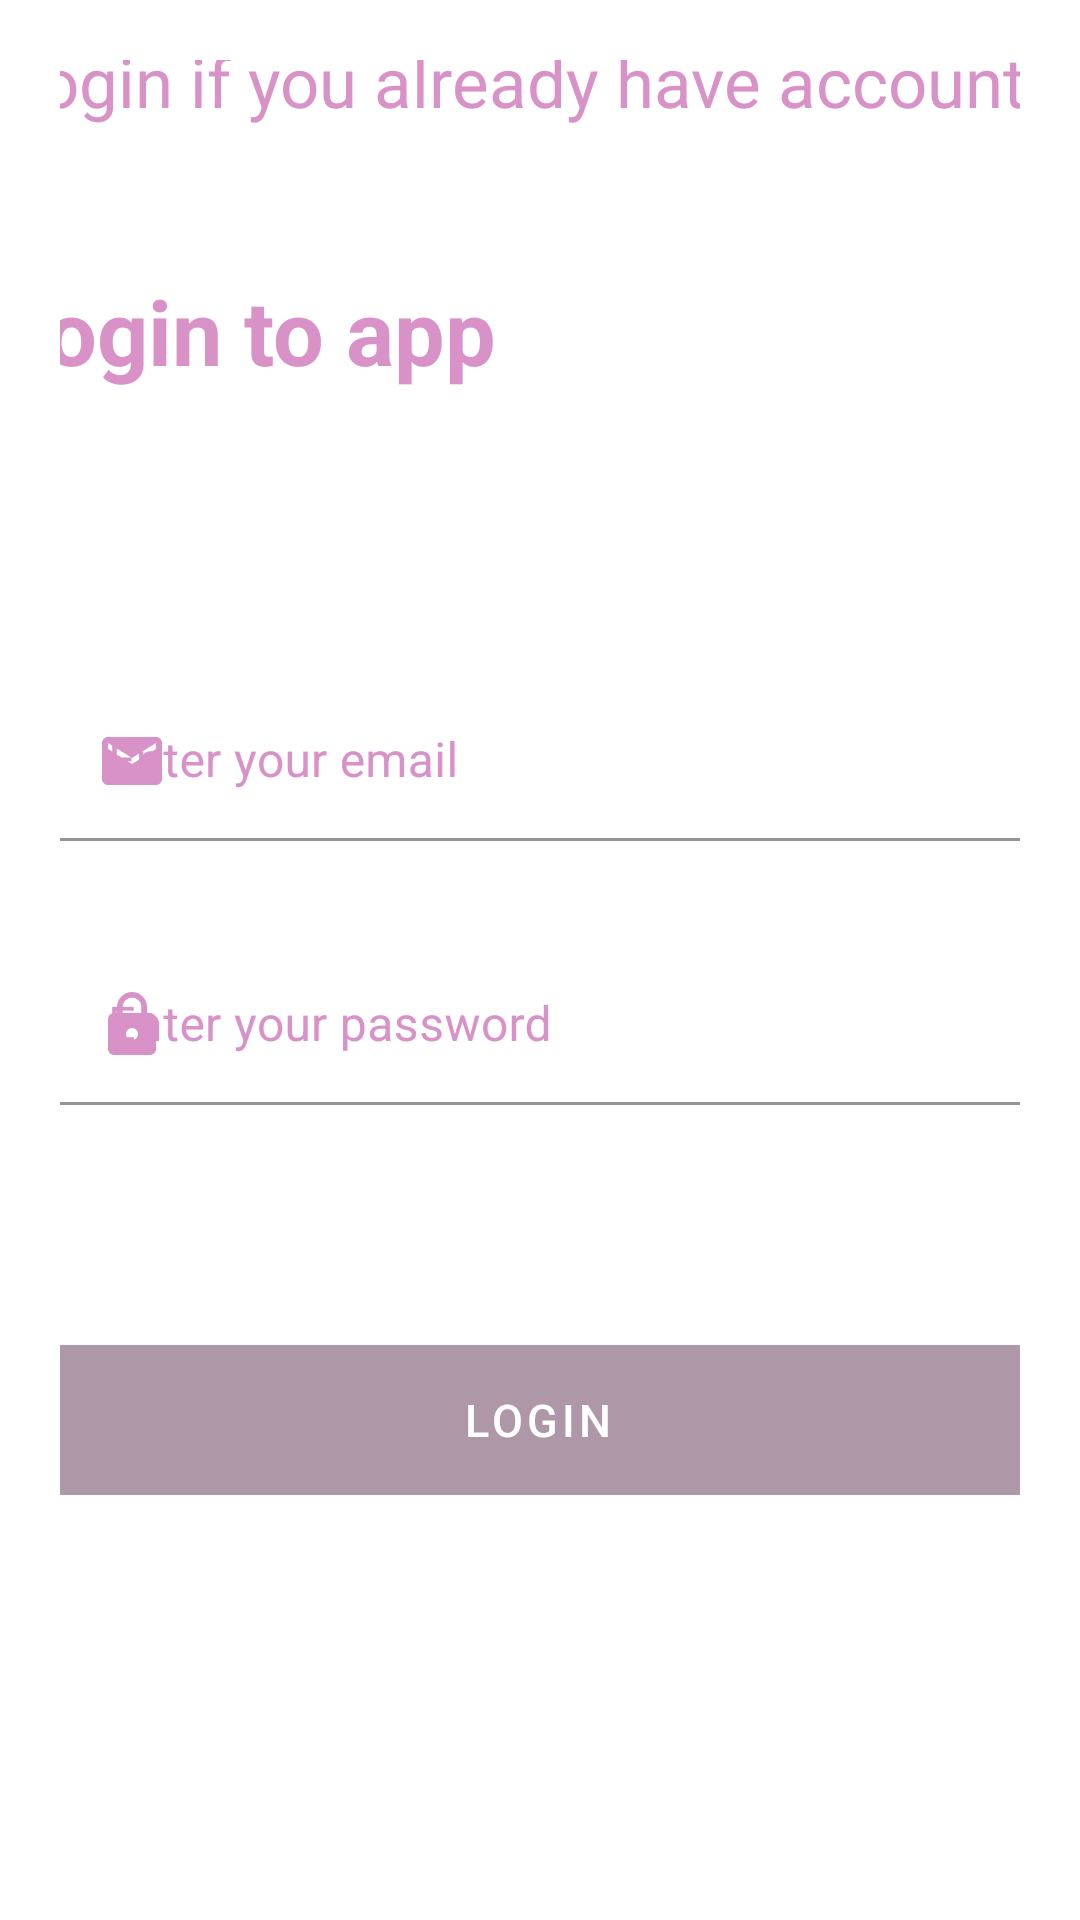

Here is an Android app screen rendered from its layout file. Give the layout XML and the strings, colors and styles it references.
<!-- AndroidManifest.xml: application theme Theme.PetsCare -->
<!-- res/layout/activity_login.xml -->
<?xml version="1.0" encoding="utf-8"?>
<androidx.constraintlayout.widget.ConstraintLayout xmlns:android="http://schemas.android.com/apk/res/android"
    xmlns:app="http://schemas.android.com/apk/res-auto"
    xmlns:tools="http://schemas.android.com/tools"
    android:layout_width="match_parent"
    android:layout_height="match_parent"
    tools:context=".auth.LoginActivity"
    android:background="@color/white"
    android:padding="20dp"
    >

    <TextView
        android:id="@+id/login_title"
        android:layout_width="364dp"
        android:layout_height="50dp"
        android:layout_marginTop="70dp"
        android:text="@string/login_title"
        android:textColor="@color/primary"
        android:textSize="30sp"
        android:textStyle="bold"
        app:layout_constraintEnd_toEndOf="parent"
        app:layout_constraintHorizontal_bias="0.489"
        app:layout_constraintStart_toStartOf="parent"
        app:layout_constraintTop_toTopOf="parent" />

    <TextView
        android:id="@+id/second_login_title"
        android:layout_width="359dp"
        android:layout_height="629dp"
        android:layout_marginTop="100dp"
        android:text="@string/second_login_title"
        android:textColor="@color/primary"
        android:textSize="23sp"
        app:layout_constraintBottom_toBottomOf="parent"
        app:layout_constraintEnd_toEndOf="parent"
        app:layout_constraintStart_toStartOf="parent"
        app:layout_constraintTop_toTopOf="parent"
        app:layout_constraintVertical_bias="0.843" />

    <com.google.android.material.textfield.TextInputLayout
        android:id="@+id/til_email"
        android:inputType="textEmailAddress"
        android:layout_width="match_parent"
        android:layout_height="53dp"
        android:layout_marginTop="216dp"
        android:hint="@string/hint_email"
        android:textColorHint="@color/primary"
        app:boxStrokeColor="@color/non_active"
        app:startIconTint="@color/primary"
        app:hintTextColor="@color/primary"
        app:layout_constraintEnd_toEndOf="parent"
        app:layout_constraintStart_toStartOf="parent"
        app:layout_constraintTop_toTopOf="@+id/second_login_title"
        app:startIconDrawable="@drawable/ic_baseline_email_24">

        <com.google.android.material.textfield.TextInputEditText
            android:id="@+id/et_email"
            android:layout_width="match_parent"
            android:layout_height="53dp"
            android:background="@color/white"
            />
    </com.google.android.material.textfield.TextInputLayout>

    <com.google.android.material.textfield.TextInputLayout
        android:id="@+id/til_password"
        android:inputType="textPassword"
        android:layout_height="53dp"
        android:layout_width="match_parent"
        android:layout_marginTop="304dp"
        android:hint="@string/hint_password"
        android:textColorHint="@color/primary"
        app:boxStrokeColor="@color/non_active"
        app:startIconTint="@color/primary"
        app:hintTextColor="@color/primary"
        app:layout_constraintEnd_toEndOf="parent"
        app:layout_constraintHorizontal_bias="0.4"
        app:layout_constraintStart_toStartOf="parent"
        app:layout_constraintTop_toTopOf="@+id/second_login_title"
        app:startIconDrawable="@drawable/ic_baseline_lock_24">

        <com.google.android.material.textfield.TextInputEditText
            android:id="@+id/et_password"
            android:layout_width="match_parent"
            android:layout_height="53dp"
            android:background="@color/white"
            />
    </com.google.android.material.textfield.TextInputLayout>



    <com.google.android.material.button.MaterialButton
        android:id="@+id/login_button"
        android:layout_width="373dp"
        android:layout_height="62dp"
        android:layout_marginBottom="136dp"
        android:enabled="false"
        android:text="@string/login_button"
        android:textColor="@color/white"
        android:textSize="15sp"
        app:backgroundTint="@color/non_active"
        app:cornerRadius="20sp"
        app:layout_constraintBottom_toBottomOf="@+id/second_login_title"
        app:layout_constraintEnd_toEndOf="parent"
        app:layout_constraintHorizontal_bias="0.526"
        app:layout_constraintStart_toStartOf="parent" />

    <TextView
        android:id="@+id/dont_acc"
        android:layout_width="360dp"
        android:layout_height="0dp"
        android:layout_marginTop="620dp"
        android:layout_marginStart="100dp"
        android:text="@string/dont_have_acc"
        android:textColor="@color/primary"
        android:textSize="20sp"
        app:layout_constraintEnd_toEndOf="parent"
        app:layout_constraintHorizontal_bias="0.686"
        app:layout_constraintStart_toStartOf="parent"
        app:layout_constraintTop_toTopOf="parent" />

</androidx.constraintlayout.widget.ConstraintLayout>
<!-- resources referenced by this layout -->
<resources>
  <color name="non_active">#AE98A8</color>
  <color name="primary">#D992C7</color>
  <color name="white">#FFFFFFFF</color>
  <!-- drawable ic_baseline_email_24 (drawable) -->
  <vector android:height="24dp" android:tint="#D992C7"
      android:viewportHeight="24" android:viewportWidth="24"
      android:width="24dp" xmlns:android="http://schemas.android.com/apk/res/android">
      <path android:fillColor="@android:color/white" android:pathData="M20,4L4,4c-1.1,0 -1.99,0.9 -1.99,2L2,18c0,1.1 0.9,2 2,2h16c1.1,0 2,-0.9 2,-2L22,6c0,-1.1 -0.9,-2 -2,-2zM20,8l-8,5 -8,-5L4,6l8,5 8,-5v2z"/>
  </vector>
  <!-- drawable ic_baseline_lock_24 (drawable) -->
  <vector android:height="24dp" android:tint="#D992C7"
      android:viewportHeight="24" android:viewportWidth="24"
      android:width="24dp" xmlns:android="http://schemas.android.com/apk/res/android">
      <path android:fillColor="@android:color/white" android:pathData="M18,8h-1L17,6c0,-2.76 -2.24,-5 -5,-5S7,3.24 7,6v2L6,8c-1.1,0 -2,0.9 -2,2v10c0,1.1 0.9,2 2,2h12c1.1,0 2,-0.9 2,-2L20,10c0,-1.1 -0.9,-2 -2,-2zM12,17c-1.1,0 -2,-0.9 -2,-2s0.9,-2 2,-2 2,0.9 2,2 -0.9,2 -2,2zM15.1,8L8.9,8L8.9,6c0,-1.71 1.39,-3.1 3.1,-3.1 1.71,0 3.1,1.39 3.1,3.1v2z"/>
  </vector>
  <string name="dont_have_acc">I don\'t have an account <font color="#FFAF5F9B">Register</font></string>
  <string name="hint_email">Enter your email</string>
  <string name="hint_password">Enter your password</string>
  <string name="login_button">login</string>
  <string name="login_title">Login to app</string>
  <string name="second_login_title">Login if you already have account</string>
  <style name="Theme.PetsCare" parent="Theme.MaterialComponents.DayNight.NoActionBar">
          
          <item name="colorPrimary">@color/white</item>
          <item name="colorPrimaryVariant">@color/primary</item>
          <item name="colorOnPrimary">@color/white</item>
          <item name="colorSecondary">@color/teal_200</item>
          <item name="colorSecondaryVariant">@color/teal_700</item>
          <item name="colorOnSecondary">@color/black</item>
          <item name="android:statusBarColor">?attr/colorPrimaryVariant</item>
          <item name="bottomSheetDialogTheme">@style/AppBottomSheetDialogTheme</item>
      </style>
  <color name="teal_200">#FF03DAC5</color>
  <color name="teal_700">#FF018786</color>
  <color name="black">#FF000000</color>
  <style name="AppBottomSheetDialogTheme" parent="Theme.MaterialComponents.BottomSheetDialog">
          <item name="bottomSheetStyle">@style/AppModalStyle</item>
          <item name="android:windowSoftInputMode">adjustResize</item>
          <item name="android:windowIsFloating">false</item>
      </style>
  <style name="AppModalStyle" parent="Widget.Design.BottomSheet.Modal">
          <item name="android:background">@drawable/bottom_sheet_dialog_background</item>
      </style>
</resources>
